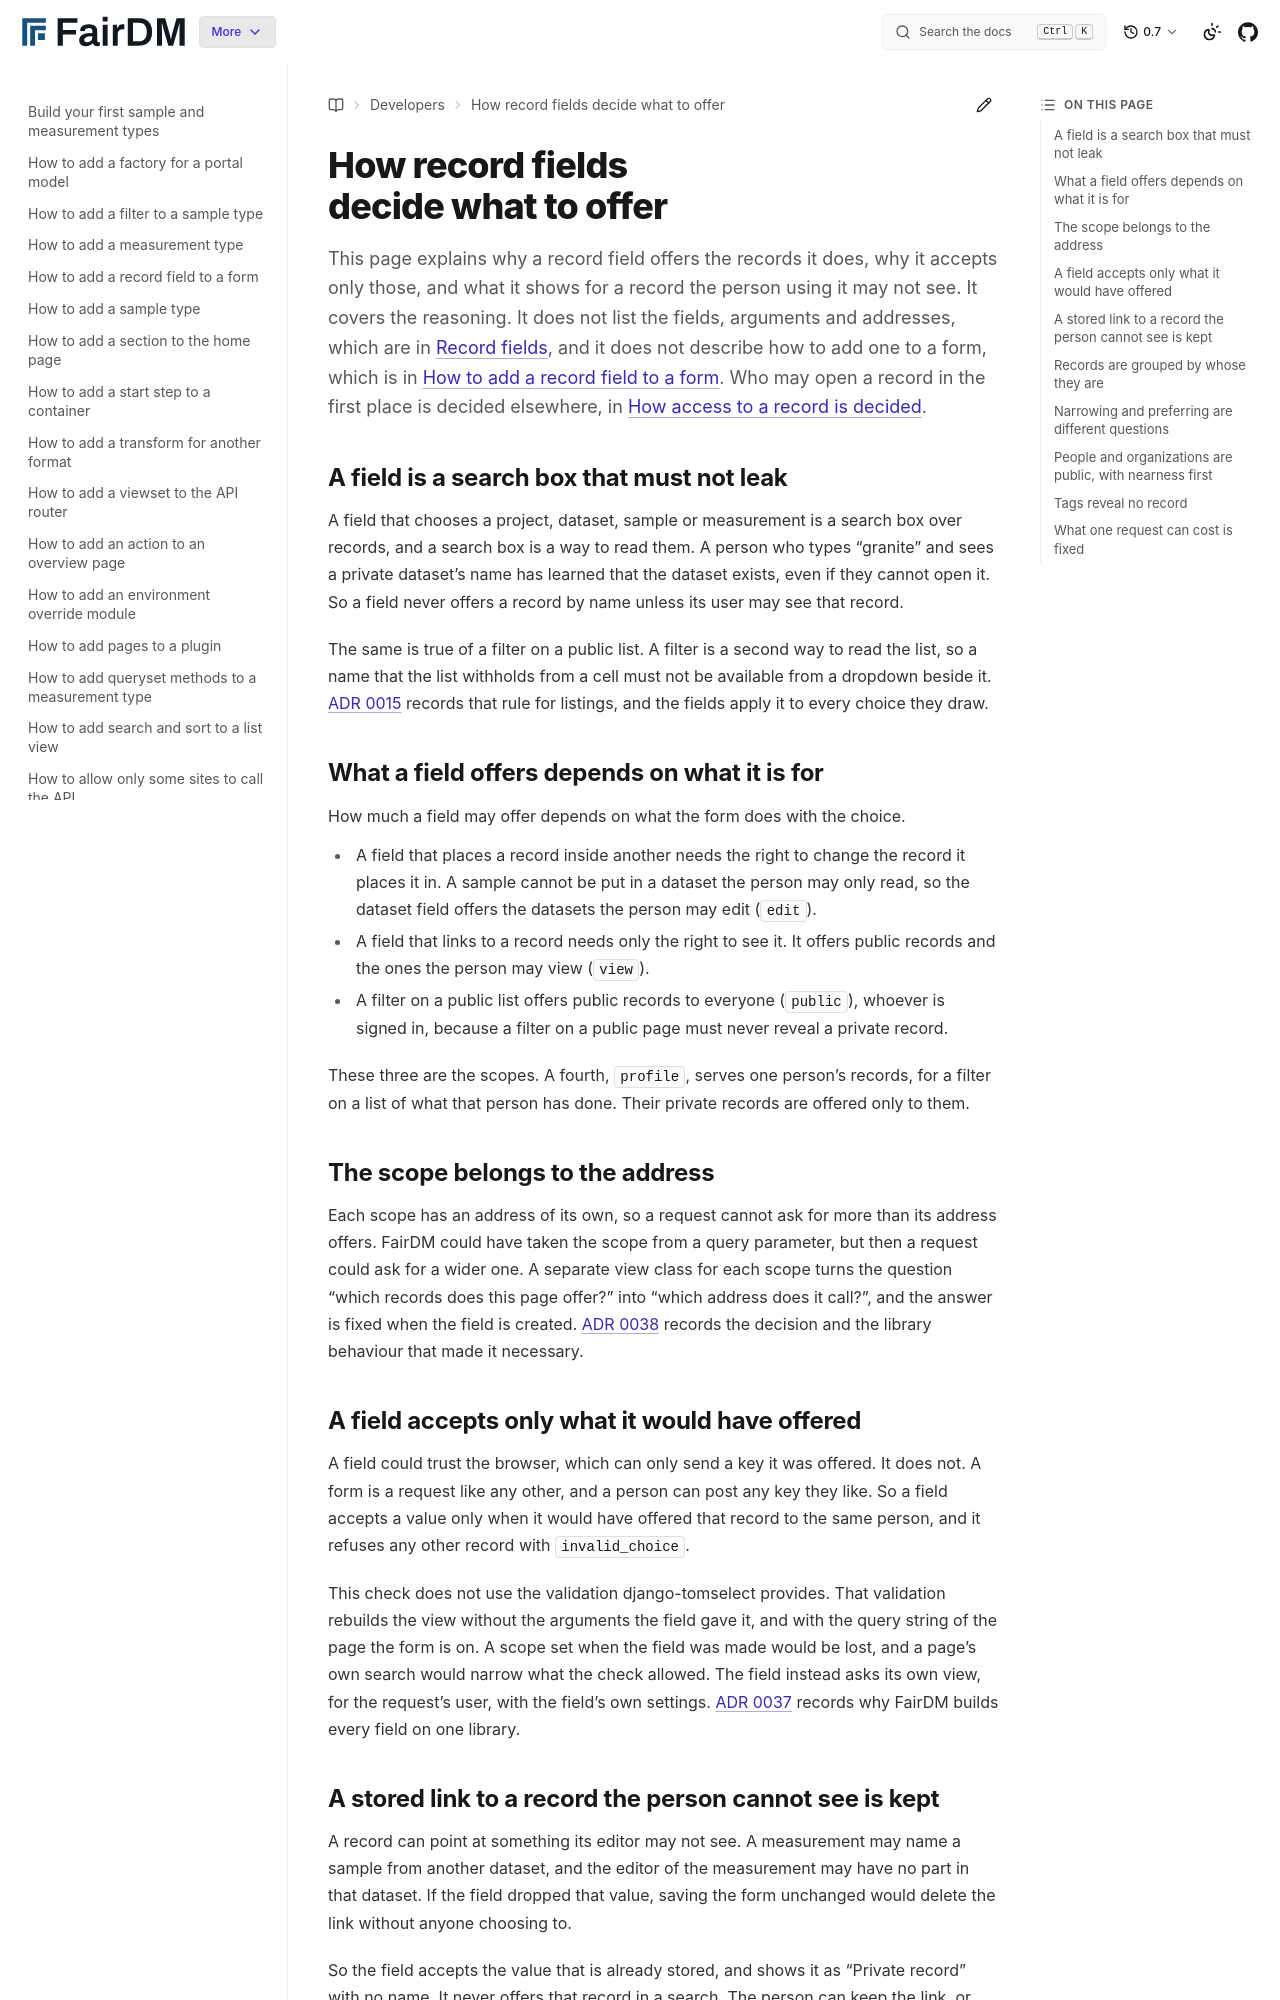

repository: FAIR-DM/fairdm · page: 0.7/developers/explanation/how-record-fields-decide-what-to-offer.html · generator: sphinx

# How record fields decide what to offer

This page explains why a record field offers the records it does, why it accepts only those, and what it shows for a record the person using it may not see. It covers the reasoning. It does not list the fields, arguments and addresses, which are in [Record fields](../reference/record-fields.md), and it does not describe how to add one to a form, which is in [How to add a record field to a form](../how-to/add-a-record-field-to-a-form.md). Who may open a record in the first place is decided elsewhere, in [How access to a record is decided](../../explanation/how-access-to-a-record-is-decided.md).

## A field is a search box that must not leak

A field that chooses a project, dataset, sample or measurement is a search box over records, and a search box is a way to read them. A person who types "granite" and sees a private dataset's name has learned that the dataset exists, even if they cannot open it. So a field never offers a record by name unless its user may see that record.

The same is true of a filter on a public list. A filter is a second way to read the list, so a name that the list withholds from a cell must not be available from a dropdown beside it. [ADR 0015](../../adr/0015-a-records-own-dataset-decides-and-a-row-never-links-past-it.md) records that rule for listings, and the fields apply it to every choice they draw.

## What a field offers depends on what it is for

How much a field may offer depends on what the form does with the choice.

- A field that places a record inside another needs the right to change the record it places it in. A sample cannot be put in a dataset the person may only read, so the dataset field offers the datasets the person may edit (`edit`).
- A field that links to a record needs only the right to see it. It offers public records and the ones the person may view (`view`).
- A filter on a public list offers public records to everyone (`public`), whoever is signed in, because a filter on a public page must never reveal a private record.

These three are the scopes. A fourth, `profile`, serves one person's records, for a filter on a list of what that person has done. Their private records are offered only to them.

## The scope belongs to the address

Each scope has an address of its own, so a request cannot ask for more than its address offers. FairDM could have taken the scope from a query parameter, but then a request could ask for a wider one. A separate view class for each scope turns the question "which records does this page offer?" into "which address does it call?", and the answer is fixed when the field is created. [ADR 0038](../../adr/0038-each-autocomplete-scope-is-its-own-view.md) records the decision and the library behaviour that made it necessary.

## A field accepts only what it would have offered

A field could trust the browser, which can only send a key it was offered. It does not. A form is a request like any other, and a person can post any key they like. So a field accepts a value only when it would have offered that record to the same person, and it refuses any other record with `invalid_choice`.

This check does not use the validation django-tomselect provides. That validation rebuilds the view without the arguments the field gave it, and with the query string of the page the form is on. A scope set when the field was made would be lost, and a page's own search would narrow what the check allowed. The field instead asks its own view, for the request's user, with the field's own settings. [ADR 0037](../../adr/0037-autocomplete-fields-are-built-on-django-tomselect.md) records why FairDM builds every field on one library.
